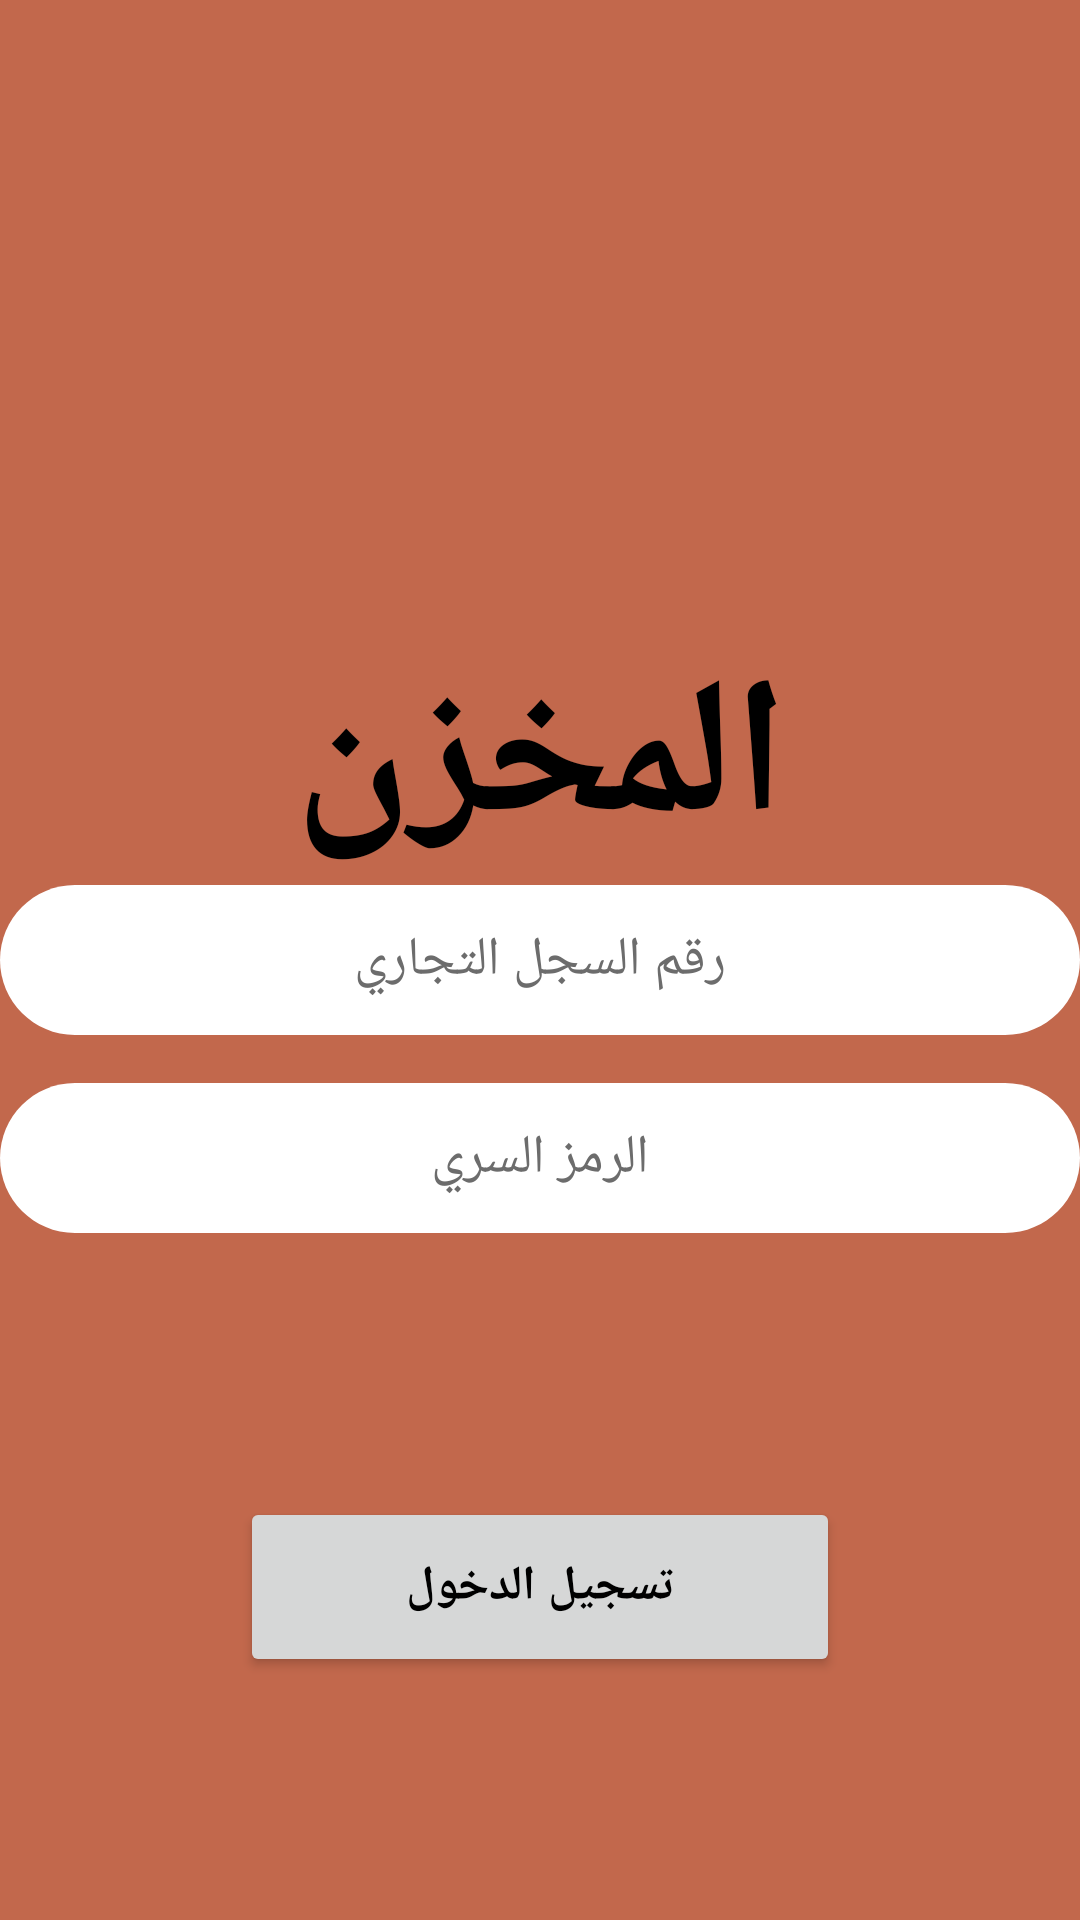

The Android layout XML behind this screen, and the referenced resources:
<!-- AndroidManifest.xml: application theme Theme.AlRannahStorage -->
<!-- res/layout/activity_login.xml -->
<?xml version="1.0" encoding="utf-8"?>
<RelativeLayout xmlns:android="http://schemas.android.com/apk/res/android"
    xmlns:app="http://schemas.android.com/apk/res-auto"
    xmlns:tools="http://schemas.android.com/tools"
    android:layout_width="match_parent"
    android:layout_height="match_parent"
    tools:context=".activities.LoginActivity">

    <ImageView
        android:id="@+id/upper_circle"
        android:layout_width="match_parent"
        android:layout_height="match_parent"
        android:scaleType="centerCrop"
        android:scaleX="2"
        android:scaleY="2"
        android:src="@drawable/ic_baseline_square_24"
        android:tint="?colorSecondary"
        android:transitionName="upper_circle"
        tools:ignore="UseAppTint" />

    <EditText
        android:layout_width="wrap_content"
        android:layout_height="wrap_content"
        android:background="@drawable/input"
        android:id="@+id/Commercial"
        android:textColor="@color/black"
        android:layout_centerInParent="true"
        android:textColorHint="@drawable/edit"
        android:gravity="center"
        android:hint="رقم السجل التجاري"/>

    <EditText
        android:layout_width="wrap_content"
        android:layout_height="wrap_content"
        android:background="@drawable/input"
        android:id="@+id/password"
        android:textColor="@color/black"
        android:layout_centerInParent="true"
        android:gravity="center"
        android:inputType="numberDecimal"
        android:layout_below="@id/Commercial"
        android:textColorHint="@drawable/edit"
        android:layout_marginTop="16dp"
        android:hint="الرمز السري"/>

    <ImageView
        android:id="@+id/logo"
        android:layout_width="130dp"
        android:layout_height="130dp"
        android:layout_alignParentTop="true"
        android:layout_centerHorizontal="true"
        android:layout_marginTop="80dp"
        android:src="@drawable/ic_baseline_warehouse_24"
        android:transitionName="logo"
/>
    <TextView
        android:layout_width="match_parent"
        android:layout_height="wrap_content"
        android:text="المخزن"
        android:textColor="@color/black"
        android:textSize="64dp"
        android:id="@+id/label"
        android:textStyle="bold"
        android:layout_below="@id/logo"
        android:gravity="center"
        android:transitionName="text"
        />

    <Button
        android:layout_width="200dp"
        android:layout_height="60dp"
        android:text="تسجيل الدخول"
        android:textColor="@color/black"
        android:textSize="16dp"
        android:textStyle="bold"
        android:layout_below="@+id/password"
        android:layout_marginTop="88dp"
        android:layout_centerHorizontal="true"
        android:onClick="login_btn"
        tools:ignore="UsingOnClickInXml" />

</RelativeLayout>
<!-- resources referenced by this layout -->
<resources>
  <color name="black">#FF000000</color>
  <!-- drawable edit (drawable) -->
  <?xml version="1.0" encoding="utf-8"?>
  <selector xmlns:android="http://schemas.android.com/apk/res/android">
      <item android:state_focused="true" android:color="@android:color/transparent" />
      <item android:color="#6C6C6C" />
  </selector>
  <!-- drawable ic_baseline_square_24 (drawable) -->
  <vector android:height="50dp" android:tint="#000000"
      android:viewportHeight="24" android:viewportWidth="24"
      android:width="50dp" xmlns:android="http://schemas.android.com/apk/res/android">
      <path android:fillColor="@android:color/white" android:pathData="M3,3h18v18h-18z"/>
  </vector>
  <!-- drawable input (drawable-v24) -->
  <vector
      xmlns:android="http://schemas.android.com/apk/res/android"
      xmlns:aapt="http://schemas.android.com/aapt"
      android:width="360dp"
      android:height="50dp"
      android:viewportWidth="360"
      android:viewportHeight="50"
      >
  
      <group>
  
          <clip-path
              android:pathData="M25 0H335C348.807 0 360 11.1929 360 25C360 38.8071 348.807 50 335 50H25C11.1929 50 0 38.8071 0 25C0 11.1929 11.1929 0 25 0Z"
              />
  
          
          <path
              android:pathData="M0 0V50H360V0"
              android:fillColor="#FFFFFF"
              />
  
  
      </group>
  
  </vector>
  <style name="Theme.AlRannahStorage" parent="Theme.MaterialComponents.DayNight.NoActionBar">
          
          <item name="colorPrimary">@color/light_background</item>
          <item name="colorPrimaryVariant">@color/light_foreground</item>
          <item name="colorOnPrimary">@color/white</item>
          
          <item name="colorSecondary">@color/light_foreground</item>
          <item name="colorSecondaryVariant">@color/teal_700</item>
          <item name="colorOnSecondary">@color/black</item>
          
          <item name="android:statusBarColor">?attr/colorPrimaryVariant</item>
          
          <item name="android:windowContentTransitions">true</item>
          <item name="android:layoutDirection">ltr</item> 
      </style>
  <color name="light_background">#DFDFDF</color>
  <color name="light_foreground">#C2684C</color>
  <color name="white">#FFFFFFFF</color>
  <color name="teal_700">#FF018786</color>
</resources>
